Run: headless pygame with SDL's dummy video driver; simulated clock (each Clock.tick advances the game by its frame time, no real sleeping); random seed 0; keys injected as events and as key.get_pressed() state; mouse plan: one left click at the window centre at the start of phase 2, then a move to the lower-right quarter at the start of phase 3.
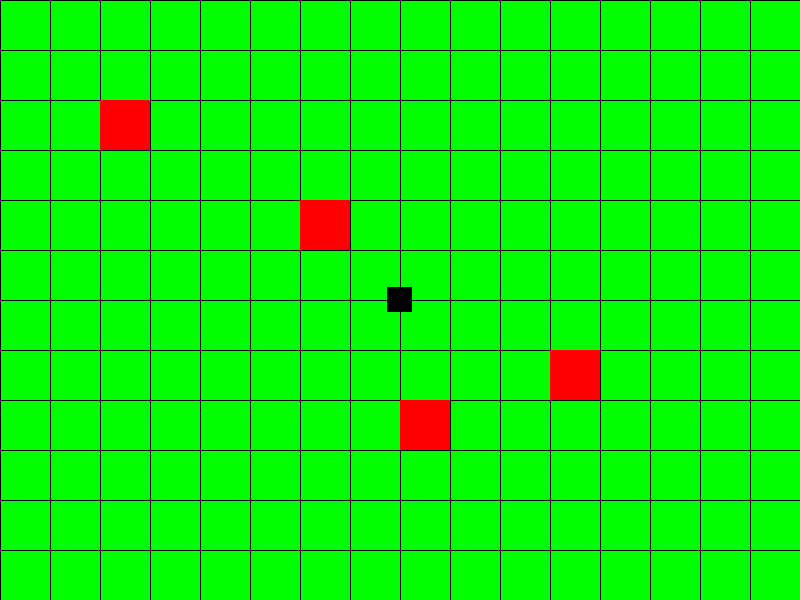
Frame 1 of 4 · flips 1–60 · no input
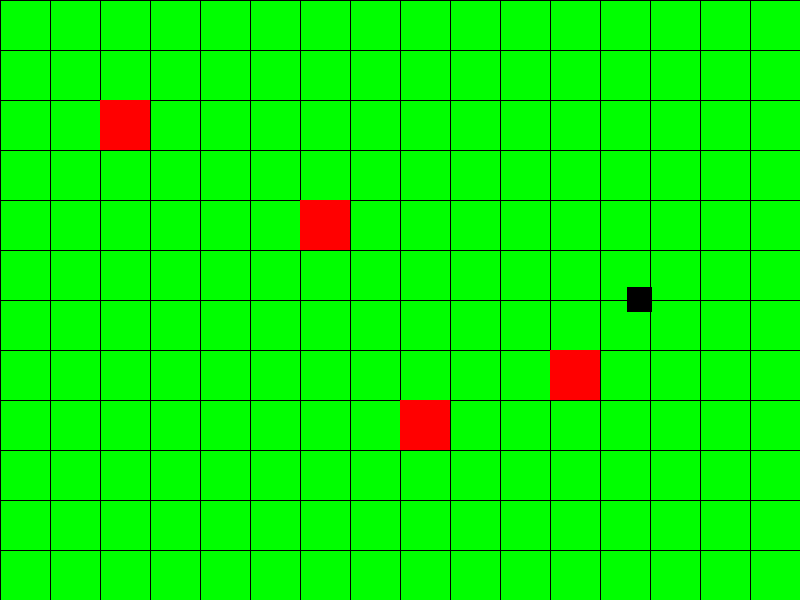
Frame 2 of 4 · flips 61–180 · clicked the window centre · tapped SPACE, RETURN · held RIGHT (→), D
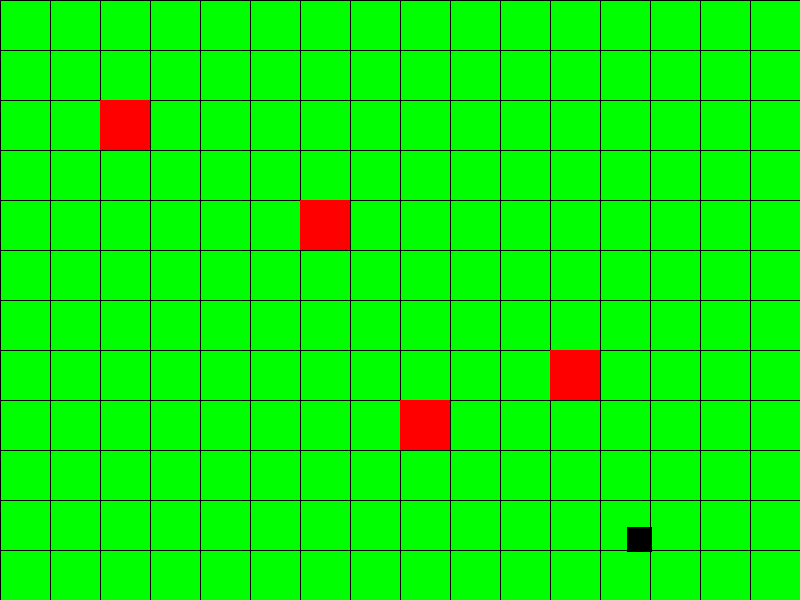
Frame 3 of 4 · flips 181–300 · moved the mouse to the lower-right quarter · held DOWN (↓), S
Frame 4 of 4 · flips 301–420 · held LEFT (←), A, UP (↑), W · screen same as frame 1, image omitted

The pygame program that drew these frames:

import pygame
import sys
import math

# Инициализация Pygame
pygame.init()

# Определение цветов
BLACK = (0, 0, 0)
GREEN = (0, 255, 0)
RED = (255, 0, 0)
YELLOW = (255, 255, 0)

# Размеры окна
WINDOW_WIDTH = 800
WINDOW_HEIGHT = 600

# Размеры сетки и препятствий
GRID_SIZE = 50
OBSTACLE_SIZE = GRID_SIZE

# Создание окна
screen = pygame.display.set_mode((WINDOW_WIDTH, WINDOW_HEIGHT))
pygame.display.set_caption("Простая 2D игра")

# Создание игрока
player_size = 25
player_x = (WINDOW_WIDTH - player_size) // 2
player_y = (WINDOW_HEIGHT - player_size) // 2
player_speed = 2

# Создание камеры
camera = pygame.Rect(0, 0, WINDOW_WIDTH, WINDOW_HEIGHT)

# Создание препятствий
obstacles = [(100, 100), (300, 200), (400, 400), (550, 350)]

# Создание пуль
bullets = []

# Основной игровой цикл
running = True
while running:
    for event in pygame.event.get():
        if event.type == pygame.QUIT:
            running = False

    # Обработка движения игрока
    keys = pygame.key.get_pressed()
    player_dx, player_dy = 0, 0
    if keys[pygame.K_LEFT]:
        player_dx = -player_speed
    if keys[pygame.K_RIGHT]:
        player_dx = player_speed
    if keys[pygame.K_UP]:
        player_dy = -player_speed
    if keys[pygame.K_DOWN]:
        player_dy = player_speed

    # Проверка столкновения игрока с препятствиями
    player_rect = pygame.Rect(player_x + player_dx, player_y + player_dy, player_size, player_size)
    for obstacle in obstacles:
        obstacle_rect = pygame.Rect(obstacle[0], obstacle[1], OBSTACLE_SIZE, OBSTACLE_SIZE)
        if player_rect.colliderect(obstacle_rect):
            player_dx, player_dy = 0, 0
            break  # Прекратить проверку столкновения, если уже произошло

    player_x += player_dx
    player_y += player_dy

    # Ограничение игрока в пределах окна
    player_x = max(0, min(player_x, WINDOW_WIDTH - player_size))
    player_y = max(0, min(player_y, WINDOW_HEIGHT - player_size))

    # Обработка стрельбы
    if pygame.mouse.get_pressed()[0]:  # Левая кнопка мыши
        mouse_x, mouse_y = pygame.mouse.get_pos()
        angle = math.atan2(mouse_y - (player_y + player_size / 2), mouse_x - (player_x + player_size / 2))
        bullet_speed = 5
        bullet_x = player_x + player_size / 2
        bullet_y = player_y + player_size / 2
        bullets.append([bullet_x, bullet_y, angle])

    # Перемещение пуль
    bullets_to_remove = []
    for bullet in bullets:
        bullet[0] += bullet_speed * math.cos(bullet[2])
        bullet[1] += bullet_speed * math.sin(bullet[2])

        # Проверка столкновения пуль с препятствиями
        for obstacle in obstacles:
            if pygame.Rect(obstacle[0], obstacle[1], OBSTACLE_SIZE, OBSTACLE_SIZE).collidepoint(bullet[0], bullet[1]):
                bullets_to_remove.append(bullet)

    # Удаление пуль, которые столкнулись с препятствиями
    for bullet in bullets_to_remove:
        bullets.remove(bullet)



    # Заполнение экрана зеленым цветом
    screen.fill(GREEN)

    # Обновление камеры
    camera.center = player_x + player_size // 2, player_y + player_size // 2

    # Отрисовка сетки
    for x in range(0, WINDOW_WIDTH, GRID_SIZE):
        pygame.draw.line(screen, BLACK, (x, 0), (x, WINDOW_HEIGHT))
    for y in range(0, WINDOW_HEIGHT, GRID_SIZE):
        pygame.draw.line(screen, BLACK, (0, y), (WINDOW_WIDTH, y))

    # Отрисовка препятствий
    for obstacle in obstacles:
        pygame.draw.rect(screen, RED, (obstacle[0], obstacle[1], OBSTACLE_SIZE, OBSTACLE_SIZE))

    # Отрисовка игрока
    pygame.draw.rect(screen, BLACK, (player_x, player_y, player_size, player_size))

    # Отрисовка пуль
    for bullet in bullets:
        pygame.draw.circle(screen, YELLOW, (int(bullet[0]), int(bullet[1])), 3)

    pygame.display.update()

# Завершение Pygame
pygame.quit()
sys.exit()
